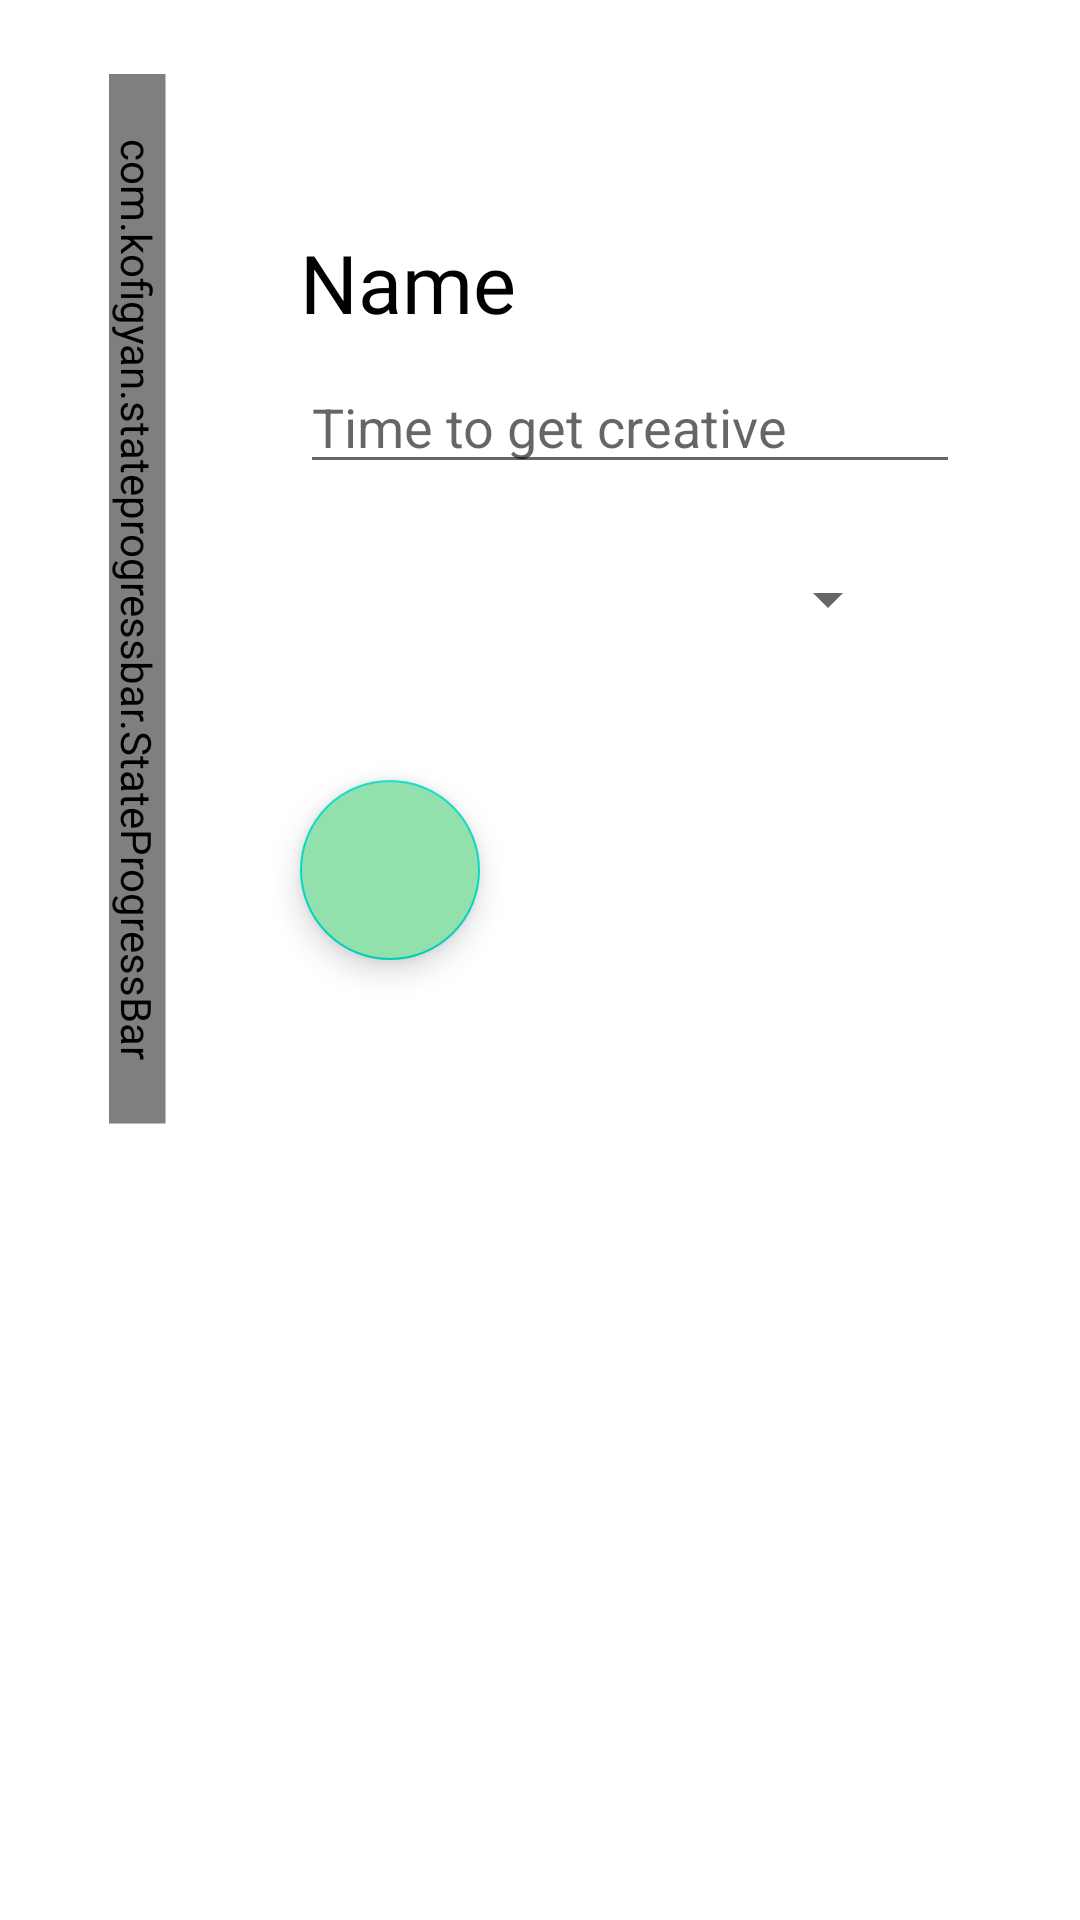

Layout XML and referenced resources for this Android screen:
<!-- AndroidManifest.xml: application theme Theme.Tpc -->
<!-- res/layout/fragment_new_event_sheet.xml -->
<FrameLayout xmlns:android="http://schemas.android.com/apk/res/android"
    xmlns:app="http://schemas.android.com/apk/res-auto"
    xmlns:tools="http://schemas.android.com/tools"
    android:layout_width="match_parent"
    android:layout_height="match_parent"
    tools:context=".fragments.newEventSheet">

    <androidx.constraintlayout.widget.ConstraintLayout
        android:layout_width="match_parent"
        android:layout_height="match_parent"
        android:paddingBottom="60dp">

        <com.kofigyan.stateprogressbar.StateProgressBar
            android:id="@+id/newEventProgressBar"
            android:layout_width="350dp"
            android:layout_height="wrap_content"
            app:layout_constraintTop_toTopOf="parent"
            app:layout_constraintLeft_toLeftOf="parent"
            android:layout_marginTop="190dp"
            android:layout_marginLeft="-130dp"
            android:rotation="90"
            app:spb_currentStateNumber="one"
            app:spb_maxStateNumber="five"
            app:spb_stateBackgroundColor="#BDBDBD"
            app:spb_stateForegroundColor="#7fadb0"
            app:spb_stateNumberBackgroundColor="#808080"
            app:spb_stateNumberForegroundColor="#eeeeee"
            app:spb_currentStateDescriptionColor="#009688"
            app:spb_stateDescriptionColor="#808080"
            app:spb_animateToCurrentProgressState="true"
            app:spb_checkStateCompleted="true"/>

        <EditText
            android:id="@+id/eventDesc"
            android:layout_width="220dp"
            android:layout_height="wrap_content"
            app:layout_constraintLeft_toLeftOf="parent"
            app:layout_constraintTop_toBottomOf="@id/eventSheetHead"
            android:layout_marginLeft="400dp"
            android:layout_marginTop="22dp"
            android:alpha="0"
            android:hint="Tell us more..."/>

        <EditText
            android:id="@+id/eventDur"
            android:layout_width="220dp"
            android:layout_height="wrap_content"
            app:layout_constraintLeft_toLeftOf="parent"
            app:layout_constraintTop_toBottomOf="@id/eventSheetHead"
            android:layout_marginLeft="400dp"
            android:layout_marginTop="22dp"
            android:alpha="0"
            android:hint="Duration"/>

        <DatePicker
            android:id="@+id/eventDate"
            android:layout_width="wrap_content"
            android:layout_height="wrap_content"
            app:layout_constraintLeft_toLeftOf="parent"
            app:layout_constraintTop_toBottomOf="@id/eventSheetHead"
            android:layout_marginLeft="400dp"
            android:alpha="0"
            android:layout_marginTop="-12dp"
            android:calendarViewShown="false"
            android:datePickerMode="spinner" />

        <com.google.android.material.floatingactionbutton.FloatingActionButton
            android:id="@+id/eventNextButton"
            android:layout_width="60dp"
            android:layout_height="60dp"
            android:layout_marginLeft="100dp"
            android:layout_marginTop="148dp"
            android:backgroundTint="#92e0ab"
            android:src="@drawable/ic_baseline_arrow_forward_24"
            app:fabCustomSize="60dp"
            app:layout_constraintLeft_toLeftOf="parent"
            app:layout_constraintTop_toBottomOf="@id/eventSheetHead" />

        <EditText
            android:id="@+id/eventName"
            android:layout_width="220dp"
            android:layout_height="wrap_content"
            android:layout_marginLeft="100dp"
            android:layout_marginTop="8dp"
            android:hint="Time to get creative"
            app:layout_constraintLeft_toLeftOf="parent"
            app:layout_constraintTop_toBottomOf="@id/eventSheetHead" />

        <Spinner
            android:id="@+id/eventDomain"
            android:layout_width="200dp"
            android:layout_height="45dp"
            android:layout_marginLeft="100dp"
            android:layout_marginTop="16dp"
            android:alpha="1"
            app:layout_constraintLeft_toLeftOf="parent"
            app:layout_constraintTop_toBottomOf="@id/eventName" />

        <TextView
            android:id="@+id/eventSheetHead"
            android:layout_width="wrap_content"
            android:layout_height="wrap_content"
            android:layout_marginLeft="100dp"
            android:layout_marginTop="76dp"
            android:alpha="1"
            android:fontFamily="@font/poppins_medium"
            android:text="Name"
            android:textColor="@color/black"
            android:textSize="27dp"
            app:layout_constraintLeft_toLeftOf="parent"
            app:layout_constraintTop_toTopOf="parent" />

        <ScrollView
            android:id="@+id/tagscrollview"
            android:layout_width="320dp"
            android:layout_height="150dp"
            android:layout_marginLeft="400dp"
            android:alpha="0"
            android:fadeScrollbars="false"
            app:layout_constraintLeft_toLeftOf="parent"
            app:layout_constraintTop_toBottomOf="@id/eventSheetHead">


        <com.google.android.material.chip.ChipGroup
            android:id="@+id/eventTag"
            android:layout_width="320dp"
            android:layout_height="wrap_content"
            android:layout_marginTop="-5dp"
            android:alpha="1"
            android:padding="16dp"
            app:layout_constraintLeft_toLeftOf="parent"
            app:layout_constraintTop_toBottomOf="@id/eventSheetHead"
            app:singleSelection="false">

            <com.google.android.material.chip.Chip
                style="@style/Widget.MaterialComponents.Chip.Filter"
                android:layout_width="wrap_content"
                android:layout_height="wrap_content"
                android:text="Web Dev" />

            <com.google.android.material.chip.Chip
                style="@style/Widget.MaterialComponents.Chip.Filter"
                android:layout_width="wrap_content"
                android:layout_height="wrap_content"
                android:text="Android Dev" />

            <com.google.android.material.chip.Chip
                style="@style/Widget.MaterialComponents.Chip.Filter"
                android:layout_width="wrap_content"
                android:layout_height="wrap_content"
                android:text="CP" />

            <com.google.android.material.chip.Chip
                style="@style/Widget.MaterialComponents.Chip.Filter"
                android:layout_width="wrap_content"
                android:layout_height="wrap_content"
                android:text="DSA" />

            <com.google.android.material.chip.Chip
                style="@style/Widget.MaterialComponents.Chip.Filter"
                android:layout_width="wrap_content"
                android:layout_height="wrap_content"
                android:text="Frontend" />

            <com.google.android.material.chip.Chip
                style="@style/Widget.MaterialComponents.Chip.Filter"
                android:layout_width="wrap_content"
                android:layout_height="wrap_content"
                android:text="Backend" />

            <com.google.android.material.chip.Chip
                style="@style/Widget.MaterialComponents.Chip.Filter"
                android:layout_width="wrap_content"
                android:layout_height="wrap_content"
                android:text="Beginner" />

            <com.google.android.material.chip.Chip
                style="@style/Widget.MaterialComponents.Chip.Filter"
                android:layout_width="wrap_content"
                android:layout_height="wrap_content"
                android:text="Intermediate" />

            <com.google.android.material.chip.Chip
                style="@style/Widget.MaterialComponents.Chip.Filter"
                android:layout_width="wrap_content"
                android:layout_height="wrap_content"
                android:text="Advanced" />

        </com.google.android.material.chip.ChipGroup>
        </ScrollView>

        <Space
            android:layout_width="match_parent"
            app:layout_constraintTop_toBottomOf="@id/eventNextButton"
            app:layout_constraintLeft_toLeftOf="parent"
            android:layout_height="70dp"/>
    </androidx.constraintlayout.widget.ConstraintLayout>
</FrameLayout>












<!-- resources referenced by this layout -->
<resources>
  <color name="black">#FF000000</color>
  <style name="Theme.Tpc" parent="Theme.MaterialComponents.DayNight.NoActionBar">
          
          <item name="colorPrimary">@color/purple_500</item>
          <item name="colorPrimaryVariant">@color/purple_700</item>
          <item name="colorOnPrimary">@color/white</item>
          
          <item name="colorSecondary">@color/teal_200</item>
          <item name="colorSecondaryVariant">@color/teal_700</item>
          <item name="colorOnSecondary">@color/black</item>
          
          <item name="android:statusBarColor" tools:targetApi="l">@color/black</item>
          
  
          <item name="bottomSheetDialogTheme">@style/AppBottomSheetDialogTheme</item>
      </style>
  <color name="purple_500">#FF6200EE</color>
  <color name="purple_700">#FF3700B3</color>
  <color name="white">#FFFFFFFF</color>
  <color name="teal_200">#FF03DAC5</color>
  <color name="teal_700">#FF018786</color>
  <style name="AppBottomSheetDialogTheme" parent="Theme.Design.Light.BottomSheetDialog">
          <item name="bottomSheetStyle">@style/AppModalStyle</item>
      </style>
  <style name="AppModalStyle" parent="Widget.Design.BottomSheet.Modal">
          <item name="android:background">@drawable/newevent_sheetbg</item>
      </style>
  <!-- drawable newevent_sheetbg (drawable) -->
  <?xml version="1.0" encoding="utf-8"?>
  <shape xmlns:android="http://schemas.android.com/apk/res/android">
  
      <corners android:topRightRadius="30dp" android:topLeftRadius="30dp"/>
      <solid android:color="@color/white"/>
  
  </shape>
</resources>
